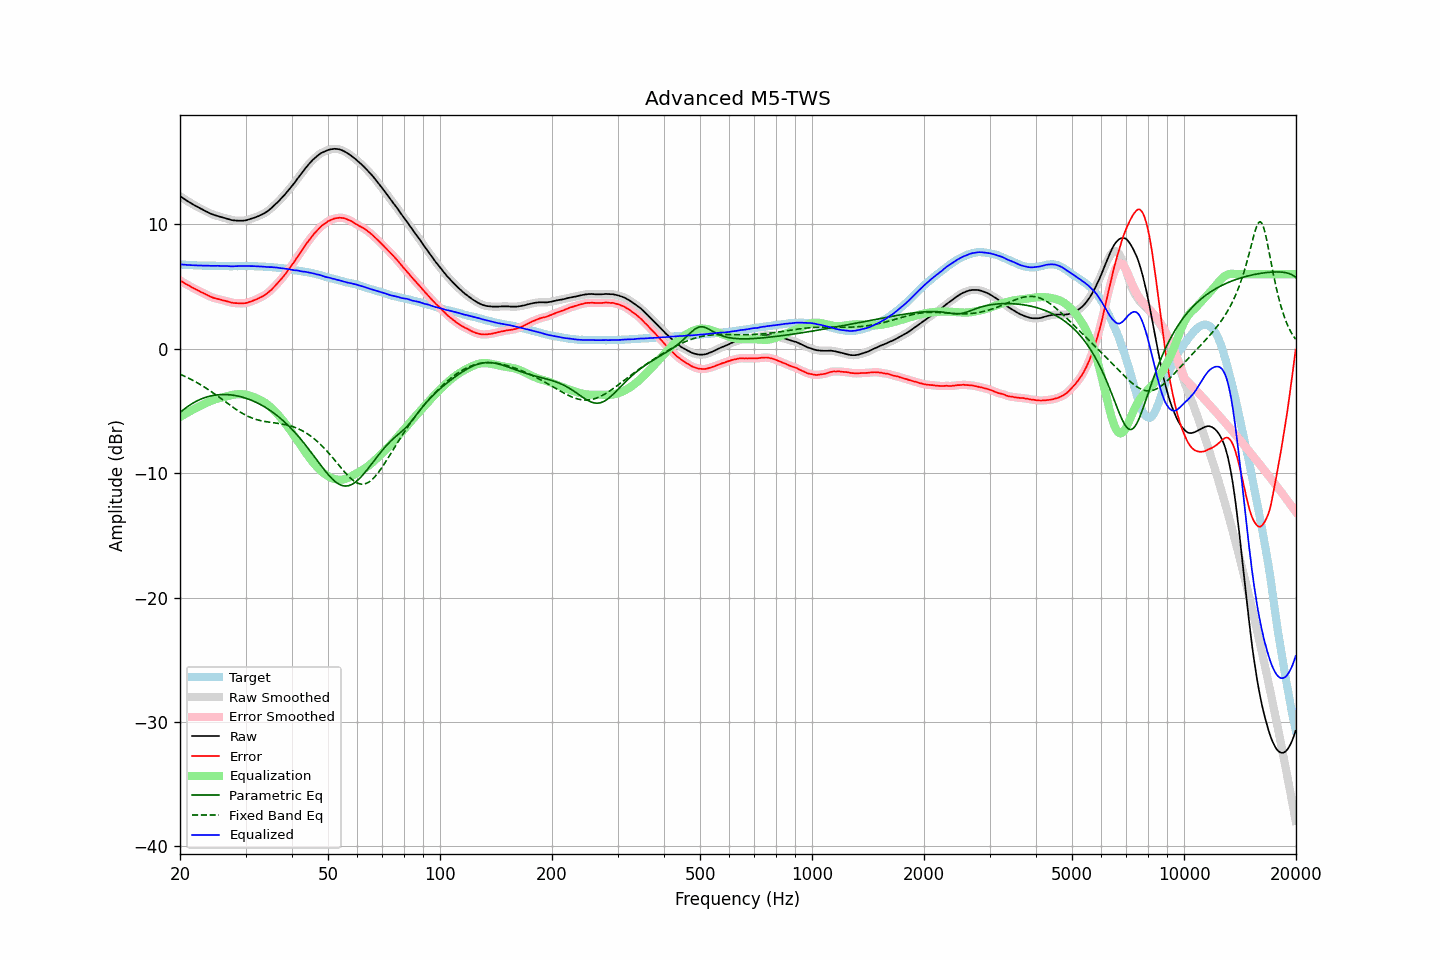

Data behind this chart, as committed beside it:
frequency, raw, error, smoothed, error_smoothed, equalization, parametric_eq, fixed_band_eq, equalized_raw, equalized_smoothed, target
20.00, 12.28, 5.49, 12.28, 5.49, -5.49, -5.13, -2.05, 6.79, 6.79, 6.79
20.20, 12.19, 5.42, 12.19, 5.41, -5.41, -5.02, -2.10, 6.78, 6.78, 6.77
20.40, 12.10, 5.34, 12.10, 5.33, -5.33, -4.91, -2.16, 6.76, 6.77, 6.76
20.61, 12.02, 5.26, 12.01, 5.26, -5.26, -4.81, -2.22, 6.76, 6.75, 6.76
20.81, 11.93, 5.19, 11.93, 5.19, -5.18, -4.72, -2.28, 6.74, 6.75, 6.74
21.02, 11.85, 5.12, 11.85, 5.11, -5.11, -4.62, -2.34, 6.74, 6.74, 6.73
21.23, 11.77, 5.05, 11.77, 5.04, -5.04, -4.54, -2.41, 6.73, 6.73, 6.72
21.44, 11.69, 4.96, 11.69, 4.97, -4.97, -4.45, -2.47, 6.72, 6.72, 6.73
21.66, 11.62, 4.90, 11.61, 4.90, -4.90, -4.37, -2.54, 6.72, 6.71, 6.72
21.87, 11.54, 4.83, 11.54, 4.83, -4.83, -4.30, -2.61, 6.71, 6.71, 6.71
22.09, 11.47, 4.77, 11.47, 4.77, -4.76, -4.23, -2.68, 6.70, 6.70, 6.70
22.31, 11.40, 4.70, 11.40, 4.70, -4.70, -4.16, -2.75, 6.70, 6.70, 6.70
22.54, 11.33, 4.64, 11.33, 4.63, -4.63, -4.10, -2.83, 6.69, 6.69, 6.69
22.76, 11.26, 4.56, 11.26, 4.57, -4.57, -4.05, -2.91, 6.69, 6.69, 6.70
22.99, 11.20, 4.51, 11.19, 4.51, -4.51, -3.99, -2.98, 6.69, 6.69, 6.69
23.22, 11.13, 4.45, 11.13, 4.45, -4.44, -3.95, -3.07, 6.69, 6.69, 6.68
23.45, 11.06, 4.38, 11.06, 4.39, -4.38, -3.90, -3.15, 6.68, 6.68, 6.68
23.69, 11.00, 4.32, 10.99, 4.32, -4.31, -3.86, -3.23, 6.68, 6.68, 6.67
23.92, 10.93, 4.25, 10.93, 4.25, -4.26, -3.83, -3.32, 6.67, 6.67, 6.67
24.16, 10.87, 4.19, 10.87, 4.19, -4.20, -3.80, -3.41, 6.67, 6.67, 6.67
24.40, 10.82, 4.13, 10.82, 4.14, -4.15, -3.77, -3.49, 6.67, 6.67, 6.68
24.65, 10.77, 4.09, 10.77, 4.09, -4.10, -3.74, -3.58, 6.67, 6.67, 6.68
24.89, 10.73, 4.06, 10.73, 4.05, -4.06, -3.72, -3.68, 6.67, 6.67, 6.67
25.14, 10.69, 4.03, 10.69, 4.03, -4.02, -3.71, -3.77, 6.67, 6.67, 6.66
25.39, 10.66, 4.00, 10.65, 3.99, -3.99, -3.70, -3.86, 6.67, 6.66, 6.66
25.65, 10.61, 3.96, 10.61, 3.96, -3.95, -3.69, -3.96, 6.66, 6.66, 6.65
25.91, 10.57, 3.92, 10.57, 3.92, -3.92, -3.68, -4.05, 6.65, 6.65, 6.65
26.16, 10.54, 3.88, 10.54, 3.89, -3.89, -3.68, -4.15, 6.65, 6.65, 6.66
26.43, 10.51, 3.86, 10.50, 3.85, -3.85, -3.68, -4.24, 6.66, 6.65, 6.65
26.69, 10.47, 3.82, 10.47, 3.82, -3.82, -3.68, -4.34, 6.65, 6.65, 6.65
26.96, 10.43, 3.78, 10.43, 3.79, -3.78, -3.69, -4.43, 6.65, 6.64, 6.64
27.23, 10.39, 3.75, 10.39, 3.75, -3.75, -3.70, -4.53, 6.64, 6.63, 6.63
27.50, 10.35, 3.72, 10.35, 3.72, -3.72, -3.72, -4.62, 6.62, 6.63, 6.63
27.77, 10.33, 3.69, 10.33, 3.69, -3.70, -3.73, -4.71, 6.63, 6.63, 6.64
28.05, 10.32, 3.68, 10.31, 3.68, -3.68, -3.75, -4.80, 6.64, 6.63, 6.64
28.33, 10.31, 3.67, 10.31, 3.67, -3.66, -3.78, -4.89, 6.64, 6.64, 6.64
28.62, 10.30, 3.66, 10.30, 3.66, -3.65, -3.80, -4.97, 6.65, 6.65, 6.64
28.90, 10.30, 3.65, 10.30, 3.65, -3.65, -3.83, -5.05, 6.65, 6.65, 6.65
29.19, 10.30, 3.65, 10.30, 3.65, -3.65, -3.86, -5.13, 6.65, 6.65, 6.64
29.48, 10.30, 3.65, 10.30, 3.65, -3.66, -3.90, -5.21, 6.64, 6.64, 6.64
29.78, 10.31, 3.67, 10.31, 3.66, -3.67, -3.94, -5.28, 6.64, 6.64, 6.64
30.08, 10.33, 3.67, 10.33, 3.68, -3.69, -3.98, -5.35, 6.64, 6.64, 6.66
30.38, 10.37, 3.72, 10.36, 3.71, -3.72, -4.02, -5.41, 6.65, 6.65, 6.65
30.68, 10.41, 3.76, 10.40, 3.75, -3.75, -4.07, -5.47, 6.66, 6.65, 6.65
30.99, 10.44, 3.79, 10.44, 3.80, -3.79, -4.12, -5.53, 6.64, 6.65, 6.64
31.30, 10.49, 3.84, 10.48, 3.84, -3.84, -4.17, -5.58, 6.65, 6.65, 6.64
31.61, 10.53, 3.89, 10.53, 3.89, -3.89, -4.23, -5.63, 6.64, 6.64, 6.64
31.93, 10.58, 3.95, 10.58, 3.95, -3.94, -4.28, -5.67, 6.63, 6.63, 6.63
32.24, 10.63, 4.00, 10.63, 4.00, -4.00, -4.35, -5.71, 6.63, 6.63, 6.63
32.57, 10.68, 4.06, 10.68, 4.06, -4.06, -4.41, -5.74, 6.62, 6.62, 6.61
32.89, 10.74, 4.13, 10.74, 4.12, -4.12, -4.48, -5.77, 6.62, 6.62, 6.61
33.22, 10.80, 4.19, 10.80, 4.19, -4.19, -4.55, -5.80, 6.61, 6.61, 6.61
33.55, 10.87, 4.26, 10.87, 4.26, -4.27, -4.62, -5.83, 6.60, 6.60, 6.61
33.89, 10.94, 4.34, 10.94, 4.34, -4.35, -4.70, -5.85, 6.59, 6.59, 6.59
34.23, 11.02, 4.44, 11.02, 4.44, -4.44, -4.78, -5.87, 6.58, 6.58, 6.58
34.57, 11.12, 4.54, 11.12, 4.54, -4.54, -4.86, -5.89, 6.57, 6.57, 6.58
34.92, 11.22, 4.65, 11.22, 4.65, -4.65, -4.95, -5.91, 6.56, 6.57, 6.57
35.27, 11.34, 4.76, 11.33, 4.77, -4.77, -5.04, -5.93, 6.56, 6.56, 6.57
35.62, 11.45, 4.91, 11.45, 4.90, -4.90, -5.13, -5.94, 6.55, 6.55, 6.54
35.97, 11.57, 5.03, 11.57, 5.03, -5.03, -5.23, -5.96, 6.54, 6.54, 6.54
... 635 more rows
